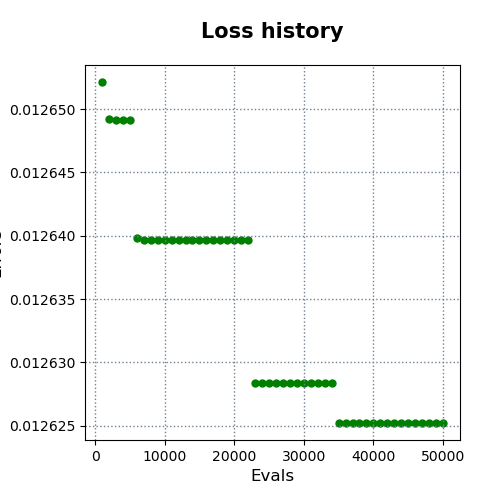

Source data for this figure (header and first rows):
evals, errors
1000, 0.01265
2000, 0.01265
3000, 0.01265
4000, 0.01265
5000, 0.01265
6000, 0.01264
7000, 0.01264
8000, 0.01264
9000, 0.01264
10000, 0.01264
11000, 0.01264
12000, 0.01264
13000, 0.01264
14000, 0.01264
15000, 0.01264
16000, 0.01264
17000, 0.01264
18000, 0.01264
19000, 0.01264
20000, 0.01264
21000, 0.01264
22000, 0.01264
23000, 0.01263
24000, 0.01263
25000, 0.01263
26000, 0.01263
27000, 0.01263
28000, 0.01263
29000, 0.01263
30000, 0.01263
31000, 0.01263
32000, 0.01263
33000, 0.01263
34000, 0.01263
35000, 0.01263
36000, 0.01263
37000, 0.01263
38000, 0.01263
39000, 0.01263
40000, 0.01263
41000, 0.01263
42000, 0.01263
43000, 0.01263
44000, 0.01263
45000, 0.01263
46000, 0.01263
47000, 0.01263
48000, 0.01263
49000, 0.01263
50000, 0.01263
